Photos from the image-classification dataset "split" in the GitHub repository nielsschluesener/rock_paper_scissors. Its 3 classes are: paper, rock, scissor.

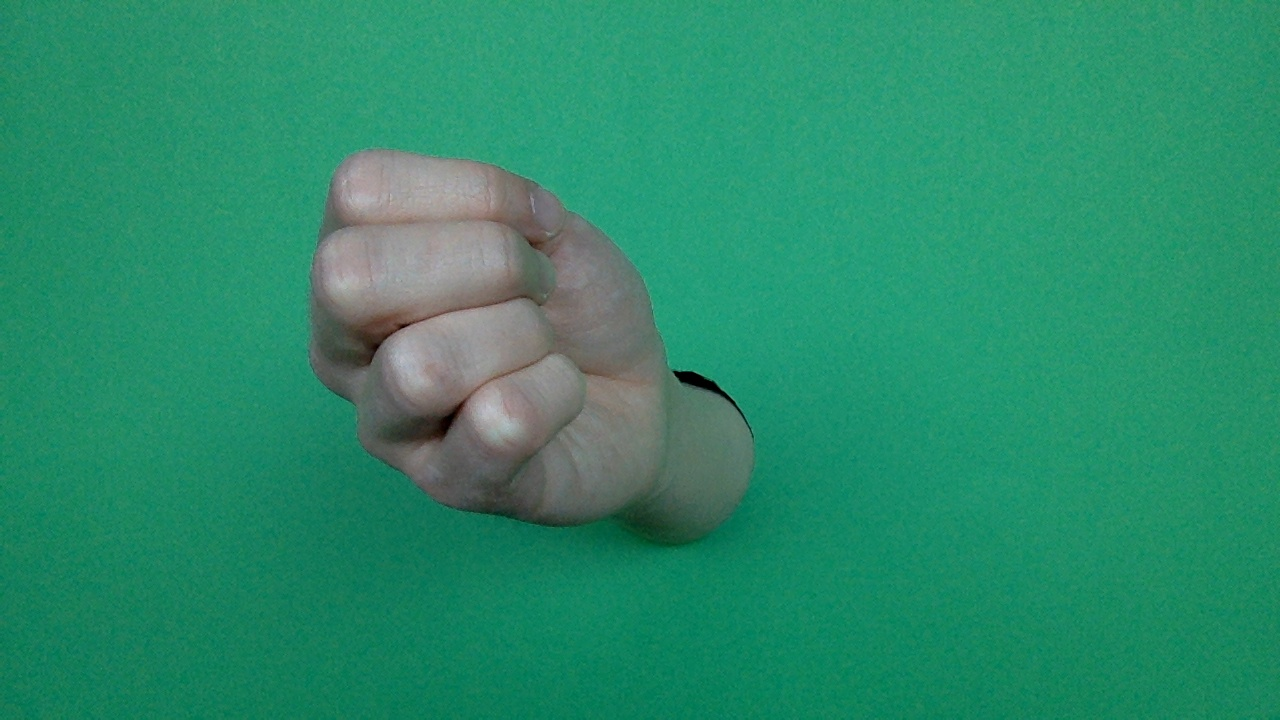
Label: rock

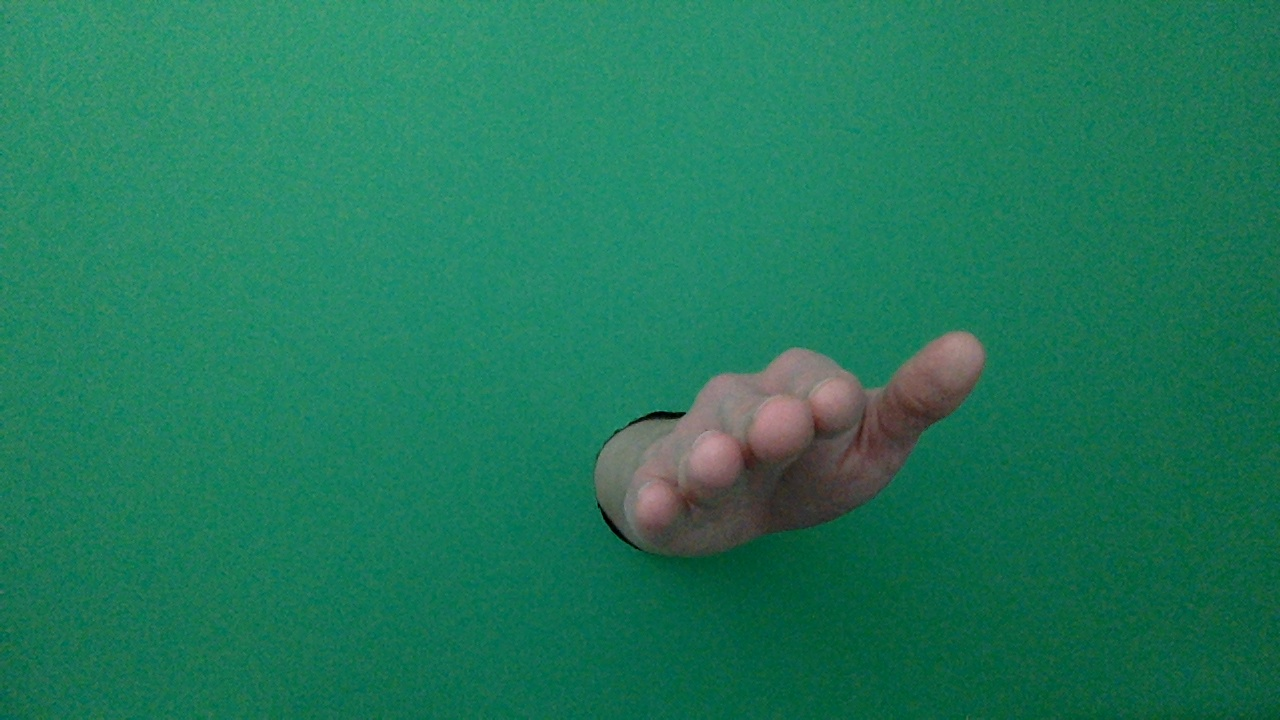
Label: paper

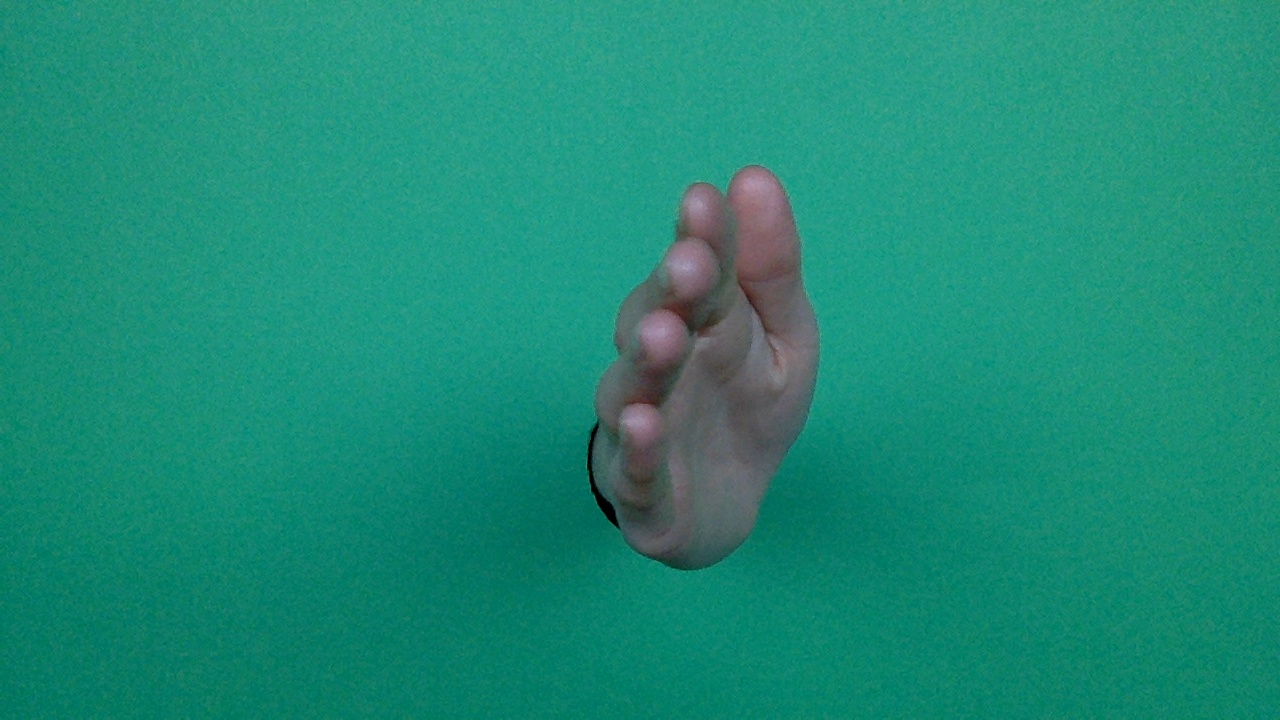
Label: paper

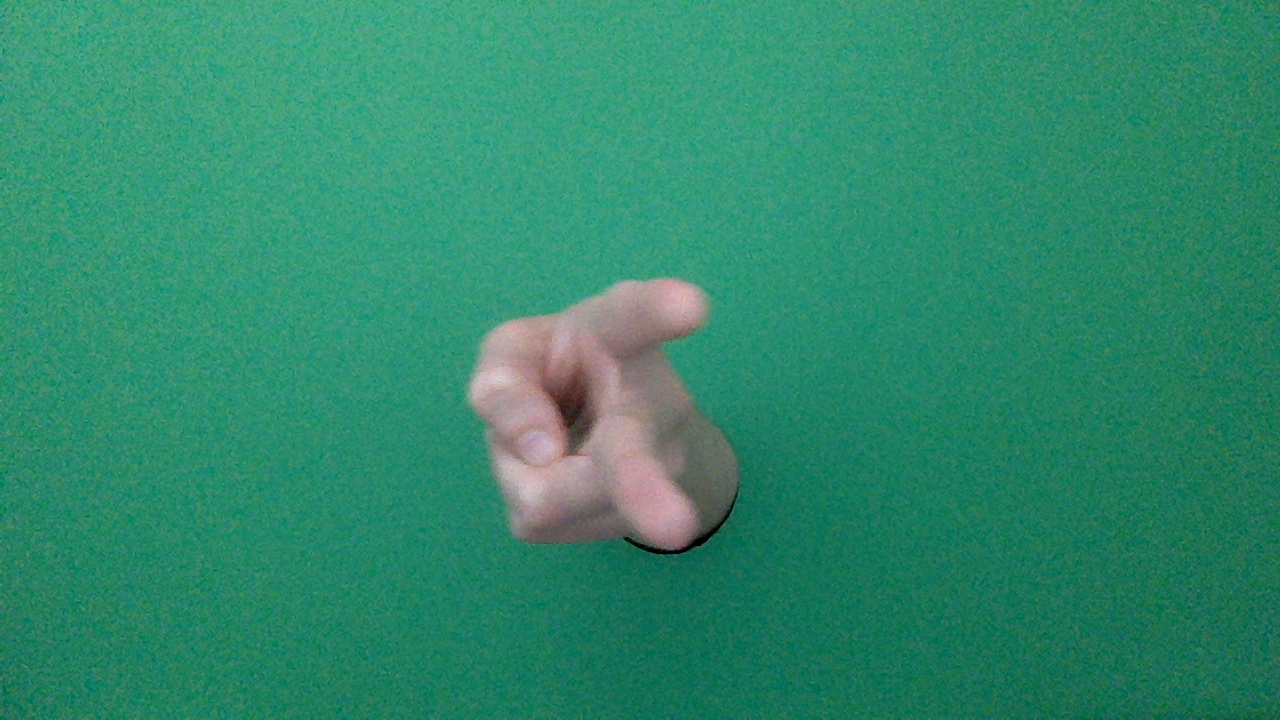
Label: scissor

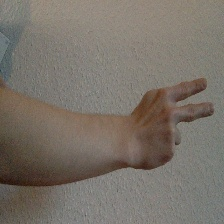
Label: scissor

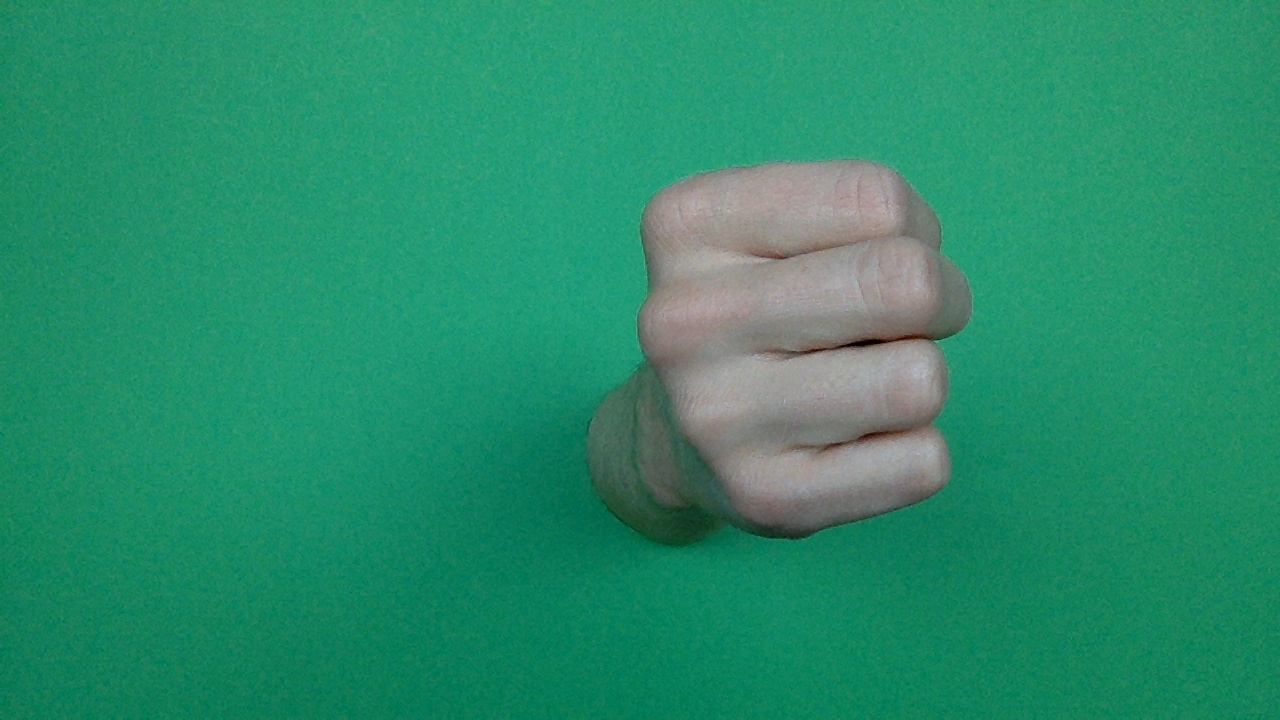
Label: rock
